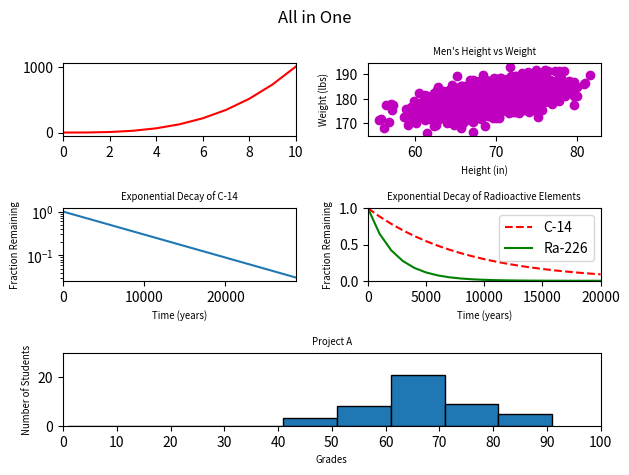

Python code for this plot:
#!/usr/bin/env python3
""" plots all 5 previous graphs in one figure """
import numpy as np
import matplotlib.pyplot as plt

y0 = np.arange(0, 11) ** 3

mean = [69, 0]
cov = [[15, 8], [8, 15]]
np.random.seed(5)
x1, y1 = np.random.multivariate_normal(mean, cov, 2000).T
y1 += 180

x2 = np.arange(0, 28651, 5730)
r2 = np.log(0.5)
t2 = 5730
y2 = np.exp((r2 / t2) * x2)

x3 = np.arange(0, 21000, 1000)
r3 = np.log(0.5)
t31 = 5730
t32 = 1600
y31 = np.exp((r3 / t31) * x3)
y32 = np.exp((r3 / t32) * x3)

np.random.seed(5)
student_grades = np.random.normal(68, 15, 50)

fig = plt.figure()

ax1 = fig.add_subplot(3, 2, 1)
ax1.plot(y0, 'r-')
ax1.set_xlim((0, 10))

ax2 = fig.add_subplot(3, 2, 2)
ax2.scatter(x1, y1, c='m')
ax2.set_xlabel('Height (in)', fontsize='x-small')
ax2.set_ylabel('Weight (lbs)', fontsize='x-small')
ax2.set_title("Men's Height vs Weight", fontsize='x-small')

ax3 = fig.add_subplot(3, 2, 3)
ax3.plot(x2, y2)
ax3.set_xlabel('Time (years)', fontsize='x-small')
ax3.set_ylabel('Fraction Remaining', fontsize='x-small')
ax3.set_title("Exponential Decay of C-14", fontsize='x-small')
ax3.set_yscale("log")
ax3.set_xlim((0, 28650))

ax4 = fig.add_subplot(3, 2, 4)
ax4.plot(x3, y31, 'r--', label='C-14')
ax4.plot(x3, y32, 'g-', label='Ra-226')
ax4.set_xlabel('Time (years)', fontsize='x-small')
ax4.set_ylabel('Fraction Remaining', fontsize='x-small')
ax4.set_title("Exponential Decay of Radioactive Elements", fontsize='x-small')
ax4.legend()
ax4.set_xlim((0, 20000))
ax4.set_ylim((0, 1))

ax5 = fig.add_subplot(3, 1, 3)
ax5.hist(student_grades,
         bins=[el for el in range(1, 101, 10)],
         edgecolor='black')
ax5.set_xlabel('Grades', fontsize='x-small')
ax5.set_ylabel('Number of Students', fontsize='x-small')
ax5.set_title("Project A", fontsize='x-small')
ax5.set_xlim((0, 100))
ax5.set_xticks(np.arange(0, 101, 10))
ax5.set_ylim((0, 30))

fig.suptitle("All in One")
plt.tight_layout()
plt.show()